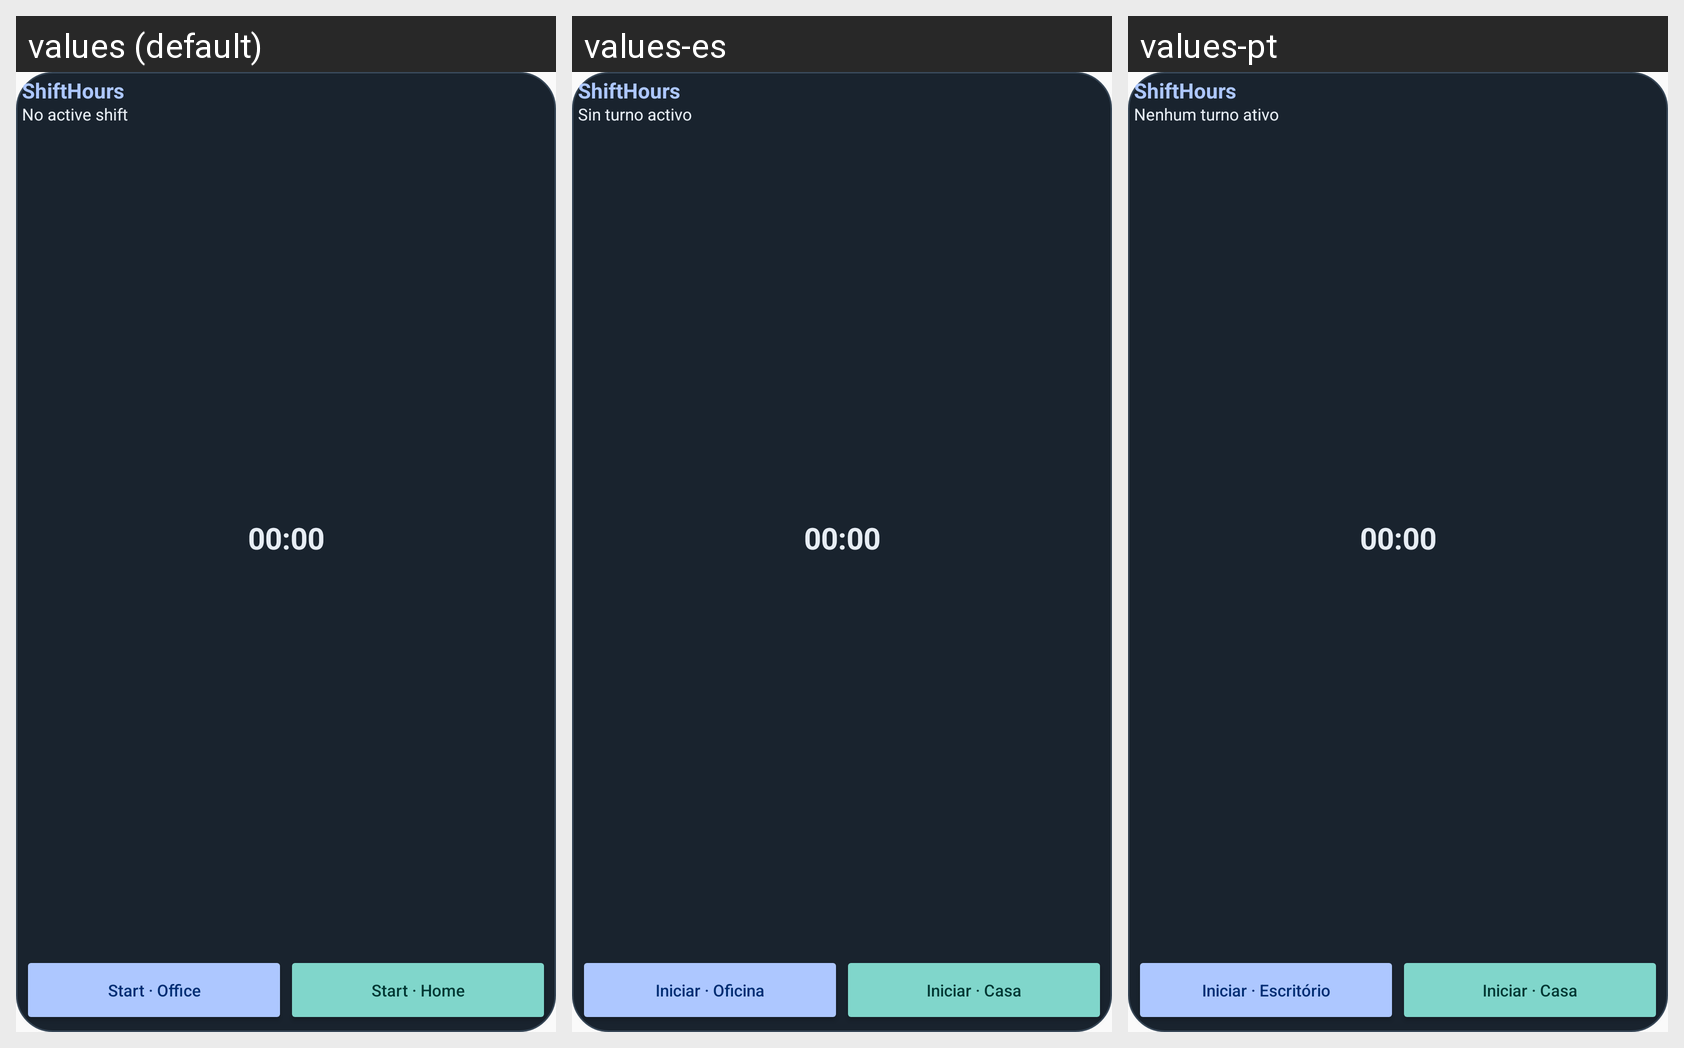

This grid shows one Android layout under several languages. Give, for every string resource on the screen, its name, the default text and each shown locale's text.
Android screen res/layout/shift_widget_compact_dark.xml rendered under 3 locales, left to right: values (default), values-es, values-pt. Device: Nexus 5 (rendered at 1080×1920; each locale shown at half size, 540×960, under a caption strip naming it); theme Theme.WorkHours.
Other locales in the repository, not shown: values-ar, values-de, values-fr, values-hi, values-iw, values-ru.
Strings drawn on this screen, with the default value and each locale's value (text and hints the layout hard-codes, and strings that could not be matched under every locale, appear in the picture but are not listed):

app_name
  values: ShiftHours
  values-es: ShiftHours
  values-pt: ShiftHours

widget_inactive
  values: No active shift
  values-es: Sin turno activo
  values-pt: Nenhum turno ativo

widget_start_office
  values: Start · Office
  values-es: Iniciar · Oficina
  values-pt: Iniciar · Escritório

widget_start_home
  values: Start · Home
  values-es: Iniciar · Casa
  values-pt: Iniciar · Casa
